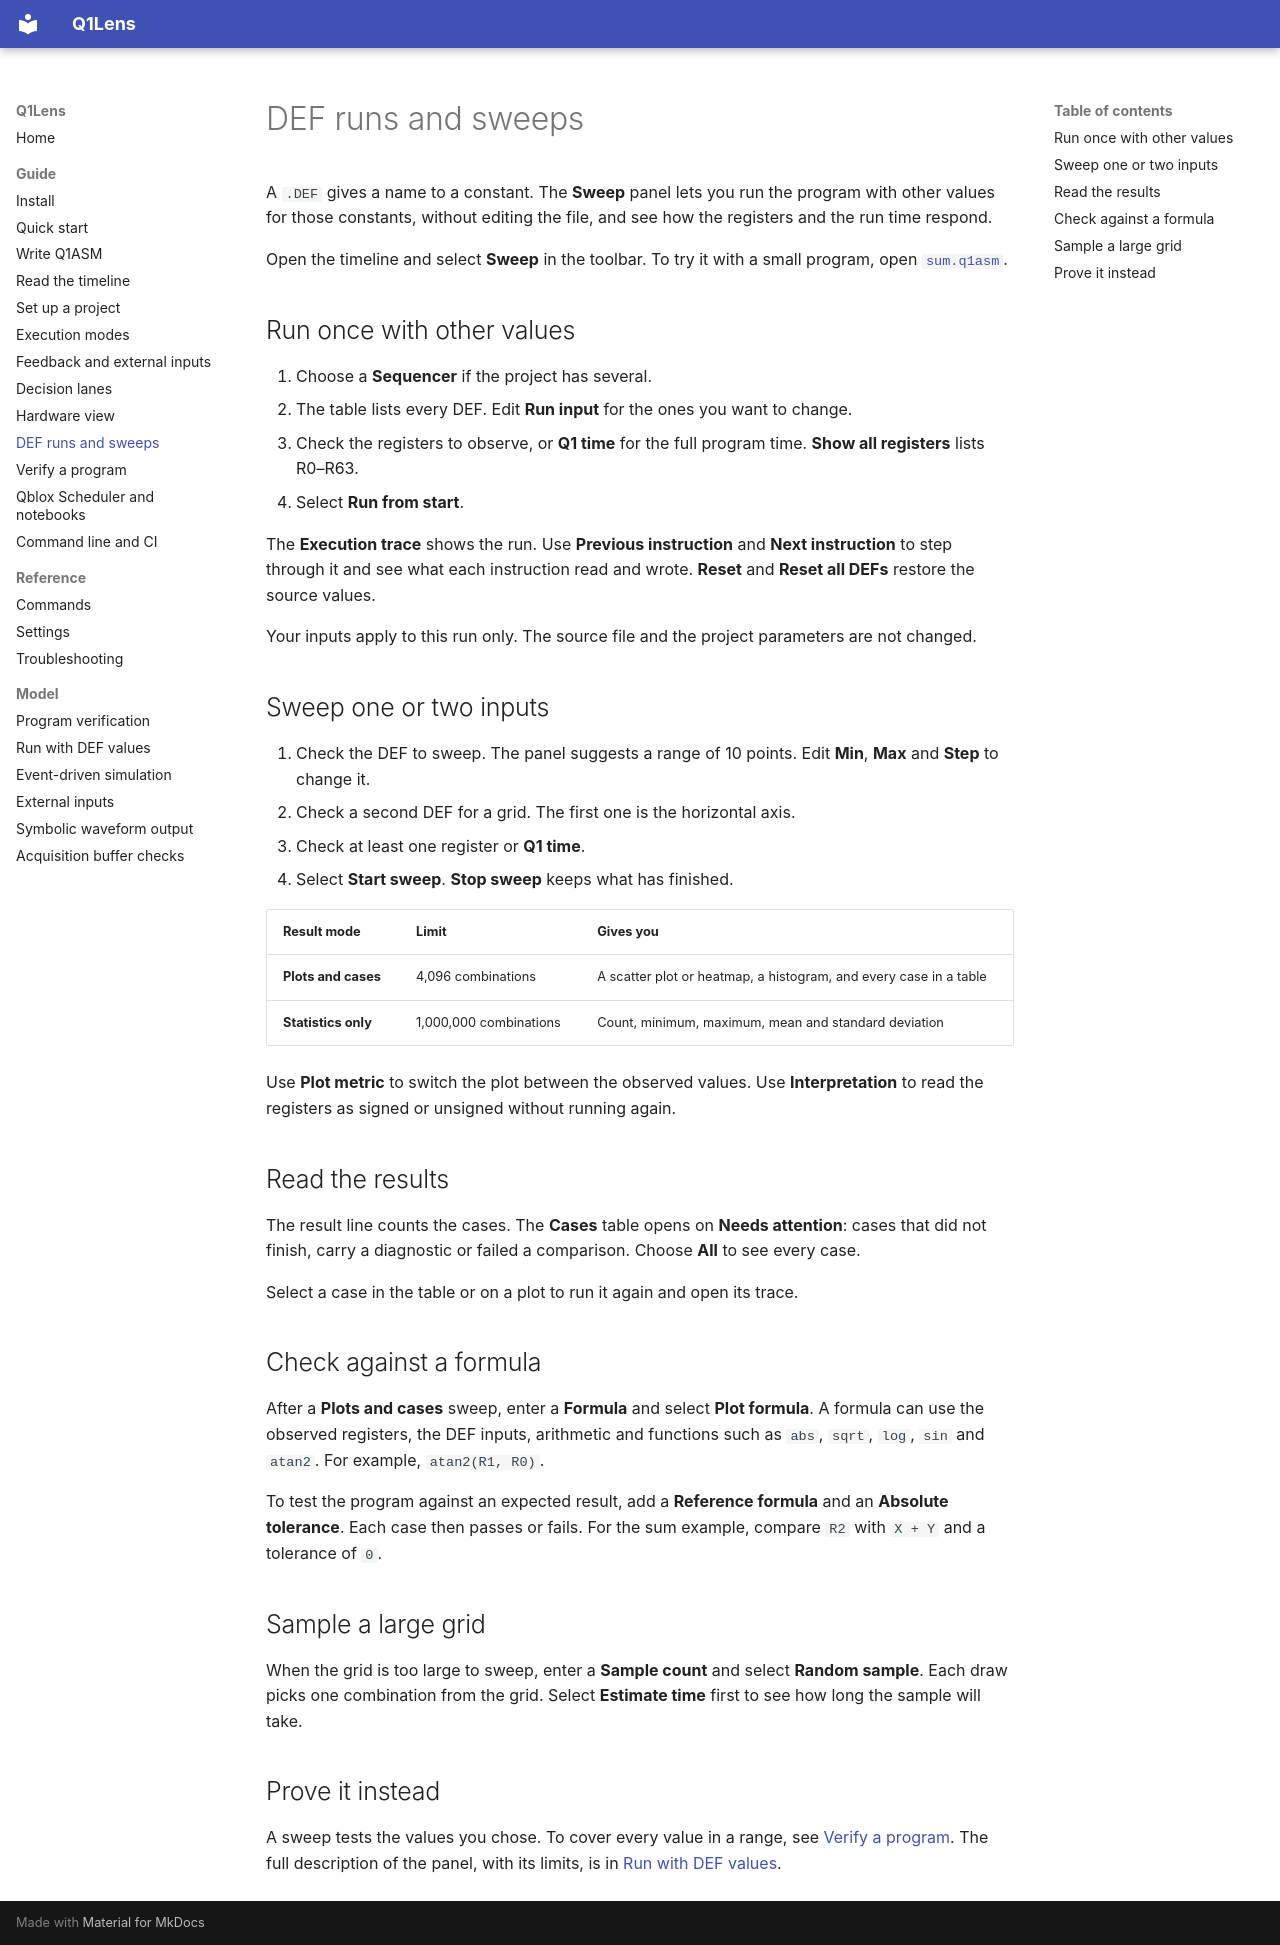

repository: ikjin2/q1lens · page: guide/def-sweep/index.html · generator: mkdocs

# DEF runs and sweeps

A `.DEF` gives a name to a constant. The **Sweep** panel lets you run the program with other values for those constants, without editing the file, and see how the registers and the run time respond.

Open the timeline and select **Sweep** in the toolbar. To try it with a small program, open [`sum.q1asm`](../../examples/def-register-sweep/sum.q1asm).

## Run once with other values

1. Choose a **Sequencer** if the project has several.
2. The table lists every DEF. Edit **Run input** for the ones you want to change.
3. Check the registers to observe, or **Q1 time** for the full program time. **Show all registers** lists R0–R63.
4. Select **Run from start**.

The **Execution trace** shows the run. Use **Previous instruction** and **Next instruction** to step through it and see what each instruction read and wrote. **Reset** and **Reset all DEFs** restore the source values.

Your inputs apply to this run only. The source file and the project parameters are not changed.

## Sweep one or two inputs

1. Check the DEF to sweep. The panel suggests a range of 10 points. Edit **Min**, **Max** and **Step** to change it.
2. Check a second DEF for a grid. The first one is the horizontal axis.
3. Check at least one register or **Q1 time**.
4. Select **Start sweep**. **Stop sweep** keeps what has finished.

| Result mode | Limit | Gives you |
| --- | --- | --- |
| **Plots and cases** | 4,096 combinations | A scatter plot or heatmap, a histogram, and every case in a table |
| **Statistics only** | 1,000,000 combinations | Count, minimum, maximum, mean and standard deviation |

Use **Plot metric** to switch the plot between the observed values. Use **Interpretation** to read the registers as signed or unsigned without running again.

## Read the results

The result line counts the cases. The **Cases** table opens on **Needs attention**: cases that did not finish, carry a diagnostic or failed a comparison. Choose **All** to see every case.

Select a case in the table or on a plot to run it again and open its trace.

## Check against a formula

After a **Plots and cases** sweep, enter a **Formula** and select **Plot formula**. A formula can use the observed registers, the DEF inputs, arithmetic and functions such as `abs`, `sqrt`, `log`, `sin` and `atan2`. For example, `atan2(R1, R0)`.

To test the program against an expected result, add a **Reference formula** and an **Absolute tolerance**. Each case then passes or fails. For the sum example, compare `R2` with `X + Y` and a tolerance of `0`.

## Sample a large grid

When the grid is too large to sweep, enter a **Sample count** and select **Random sample**. Each draw picks one combination from the grid. Select **Estimate time** first to see how long the sample will take.

## Prove it instead

A sweep tests the values you chose. To cover every value in a range, see [Verify a program](verification.md). The full description of the panel, with its limits, is in [Run with DEF values](../def-register-sweep.md).
